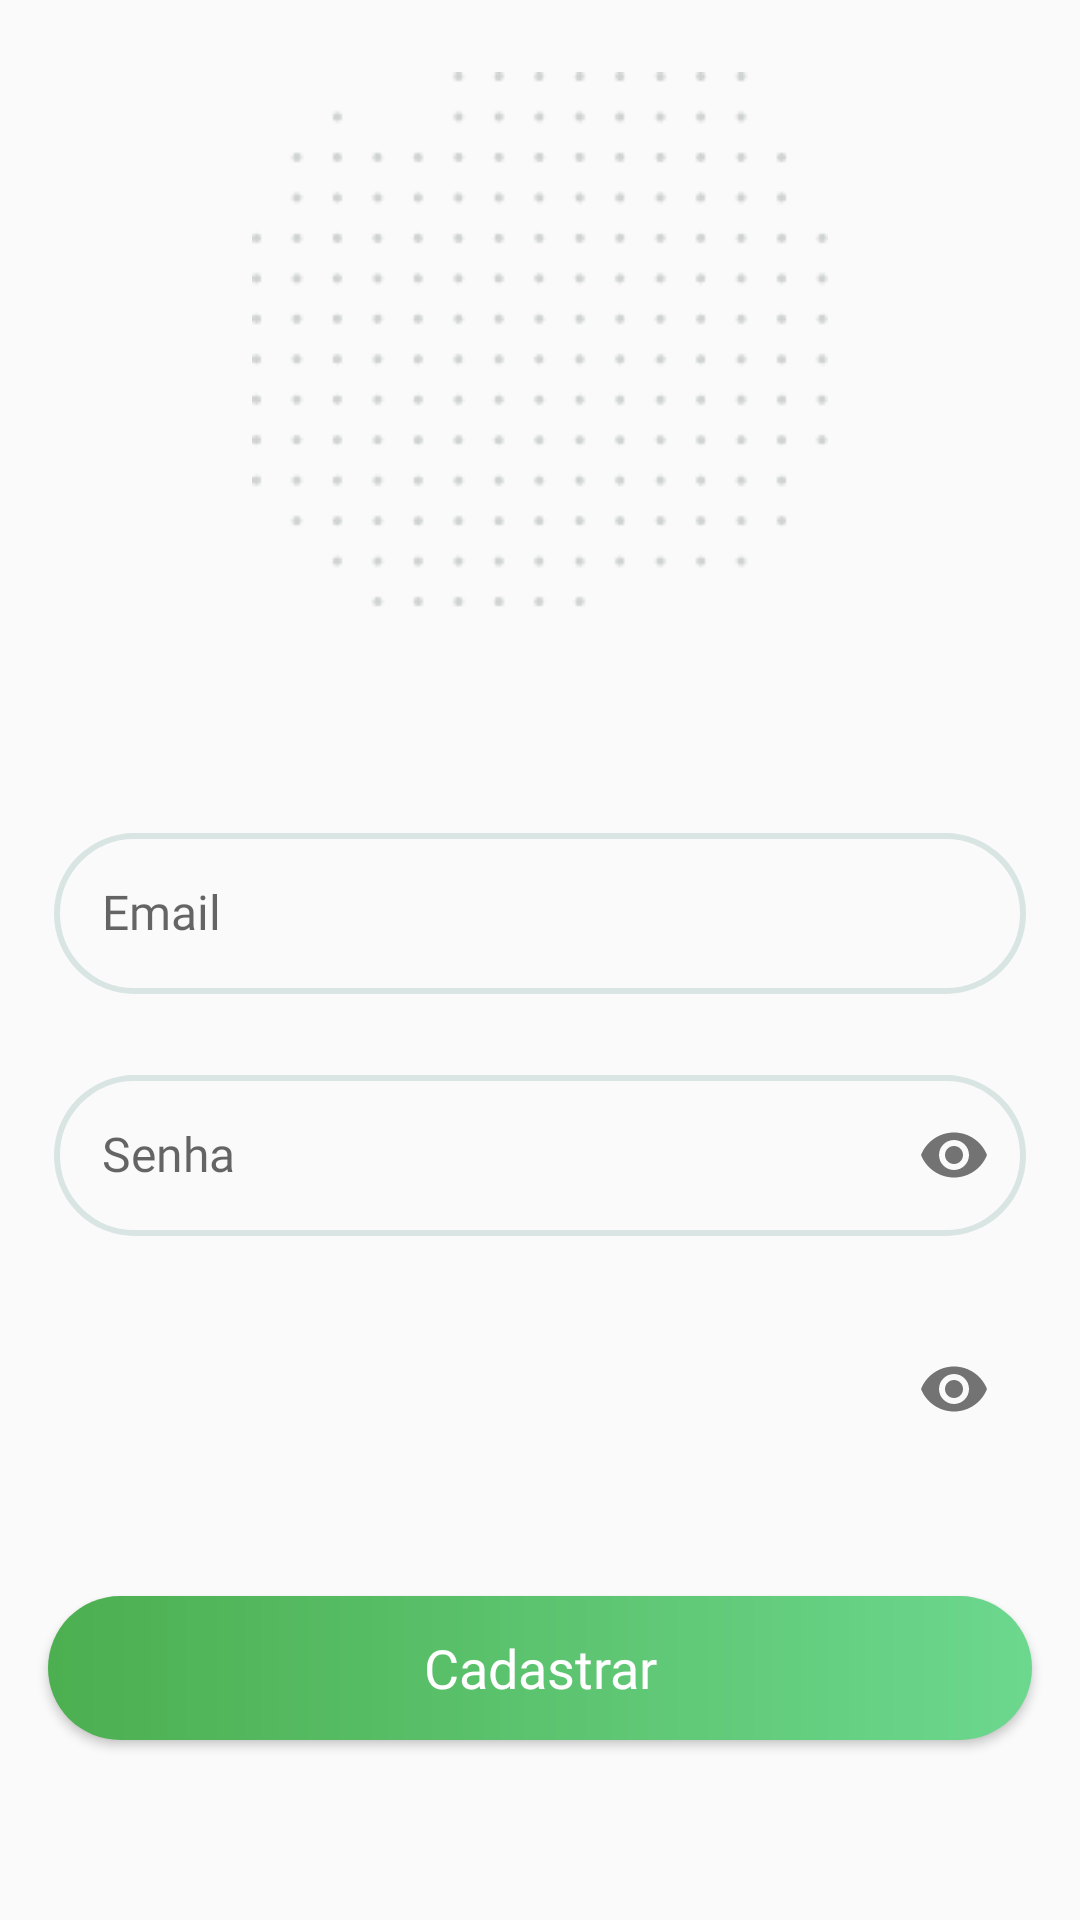

Here is an Android app screen rendered from its layout file. Give the layout XML and the strings, colors and styles it references.
<!-- AndroidManifest.xml: application theme Theme.AppCompat.Light -->
<!-- res/layout/activity_cadastrar.xml -->
<?xml version="1.0" encoding="utf-8"?>
<androidx.constraintlayout.widget.ConstraintLayout xmlns:android="http://schemas.android.com/apk/res/android"
    xmlns:app="http://schemas.android.com/apk/res-auto"
    xmlns:tools="http://schemas.android.com/tools"
    android:layout_width="match_parent"
    android:layout_height="match_parent"
    tools:context=".CadastrarActivity">

    <ImageView
        android:id="@+id/imageView6"
        android:layout_width="wrap_content"
        android:layout_height="wrap_content"
        android:layout_marginTop="24dp"
        app:layout_constraintEnd_toEndOf="parent"
        app:layout_constraintStart_toStartOf="parent"
        app:layout_constraintTop_toTopOf="parent"
        app:srcCompat="@drawable/bg_icon_login" />

    <ScrollView
        android:layout_width="match_parent"
        android:layout_height="wrap_content"
        app:layout_constraintBottom_toBottomOf="parent">

        <androidx.constraintlayout.widget.ConstraintLayout
            android:layout_width="match_parent"
            android:layout_height="wrap_content">

            <com.google.android.material.textfield.TextInputLayout
                android:id="@+id/txtInputEmail"
                android:layout_width="match_parent"
                android:layout_height="0dp"
                android:layout_marginStart="18dp"
                android:layout_marginLeft="18dp"
                android:layout_marginEnd="18dp"
                android:layout_marginRight="18dp"
                android:layout_marginBottom="16dp"
                app:layout_constraintBottom_toTopOf="@+id/idTxtSenha"
                app:layout_constraintEnd_toEndOf="parent"
                app:layout_constraintStart_toStartOf="parent">

                <com.google.android.material.textfield.TextInputEditText
                    android:layout_width="match_parent"
                    android:layout_height="wrap_content"
                    android:background="@drawable/bg_input"
                    android:fontFamily="@font/open_sans_bold"
                    android:hint="Email"
                    android:inputType="textEmailAddress"
                    android:padding="16dp"
                    android:textColor="#213430"
                    android:textColorHint="#213430"
                    android:textSize="16dp" />
            </com.google.android.material.textfield.TextInputLayout>

            <com.google.android.material.textfield.TextInputLayout
                android:id="@+id/idTxtSenha"
                android:layout_width="match_parent"
                android:layout_height="wrap_content"
                android:layout_marginStart="18dp"
                android:layout_marginLeft="18dp"
                android:layout_marginEnd="18dp"
                android:layout_marginRight="18dp"
                android:layout_marginBottom="16dp"
                app:layout_constraintBottom_toTopOf="@+id/idTxtSenha2"
                app:layout_constraintEnd_toEndOf="parent"
                app:layout_constraintStart_toStartOf="parent"
                app:passwordToggleEnabled="true"
                tools:ignore="MissingConstraints">

                <com.google.android.material.textfield.TextInputEditText
                    android:id="@+id/idEditSenha"
                    android:layout_width="match_parent"
                    android:layout_height="wrap_content"
                    android:background="@drawable/bg_input"
                    android:fontFamily="@font/open_sans_bold"
                    android:hint="Senha"
                    android:inputType="textPassword"
                    android:padding="16dp"
                    android:textColor="#213430"
                    android:textColorHint="#213430"
                    android:textSize="16dp" />
                </com.google.android.material.textfield.TextInputLayout>

            <com.google.android.material.textfield.TextInputLayout
                android:id="@+id/idTxtSenha2"
                android:layout_width="match_parent"
                android:layout_height="wrap_content"
                android:layout_marginStart="18dp"
                android:layout_marginLeft="18dp"
                android:layout_marginEnd="18dp"
                android:layout_marginRight="18dp"
                android:layout_marginBottom="45dp"
                app:layout_constraintBottom_toTopOf="@+id/button5"
                app:layout_constraintEnd_toEndOf="parent"
                app:layout_constraintStart_toStartOf="parent"
                app:passwordToggleEnabled="true"
                tools:ignore="MissingConstraints">

                <com.google.android.material.textfield.TextInputEditText
                    android:id="@+id/idEditSenha2"
                    android:layout_width="match_parent"
                    android:layout_height="wrap_content"
                    android:background="@drawable/bg_input"
                    android:fontFamily="@font/open_sans_bold"
                    android:hint="Confirme sua senha"
                    android:inputType="textPassword"
                    android:padding="16dp"
                    android:textColor="#213430"
                    android:textColorHint="#213430"
                    android:textSize="16dp"
                    android:visibility="gone" />

            </com.google.android.material.textfield.TextInputLayout>

            <Button
                android:id="@+id/button5"
                android:layout_width="0dp"
                android:layout_height="wrap_content"
                android:layout_marginStart="16dp"
                android:layout_marginLeft="16dp"
                android:layout_marginEnd="16dp"
                android:layout_marginRight="16dp"
                android:layout_marginBottom="60dp"
                android:background="@drawable/bg_botao"
                android:fontFamily="@font/open_sans_bold"
                android:text="Cadastrar"
                android:onClick="validarSenha"
                android:textAllCaps="false"
                android:textColor="#fff"
                android:textColorHint="#D8E5E3"
                android:textSize="18sp"
                app:layout_constraintBottom_toBottomOf="parent"
                app:layout_constraintEnd_toEndOf="parent"
                app:layout_constraintStart_toStartOf="parent" />
        </androidx.constraintlayout.widget.ConstraintLayout>
    </ScrollView>

</androidx.constraintlayout.widget.ConstraintLayout>
<!-- resources referenced by this layout -->
<resources>
  <!-- drawable bg_botao (drawable) -->
  <?xml version="1.0" encoding="utf-8"?>
  <shape xmlns:android="http://schemas.android.com/apk/res/android"
      android:shape="rectangle">
      <gradient
          android:endColor="#6CD88E"
          android:startColor="#4CAF50"/>
      <corners android:radius="32dp"/>
  </shape>
  <!-- drawable bg_icon_login: png bitmap (drawable, 5607 bytes) -->
  <!-- drawable bg_input (drawable) -->
  <?xml version="1.0" encoding="utf-8"?>
  <shape xmlns:android="http://schemas.android.com/apk/res/android"
      android:shape="rectangle">
      <stroke android:color="#D8E5E3" android:width="2dp"/>
      <corners android:radius="32dp"/>
  </shape>
</resources>
